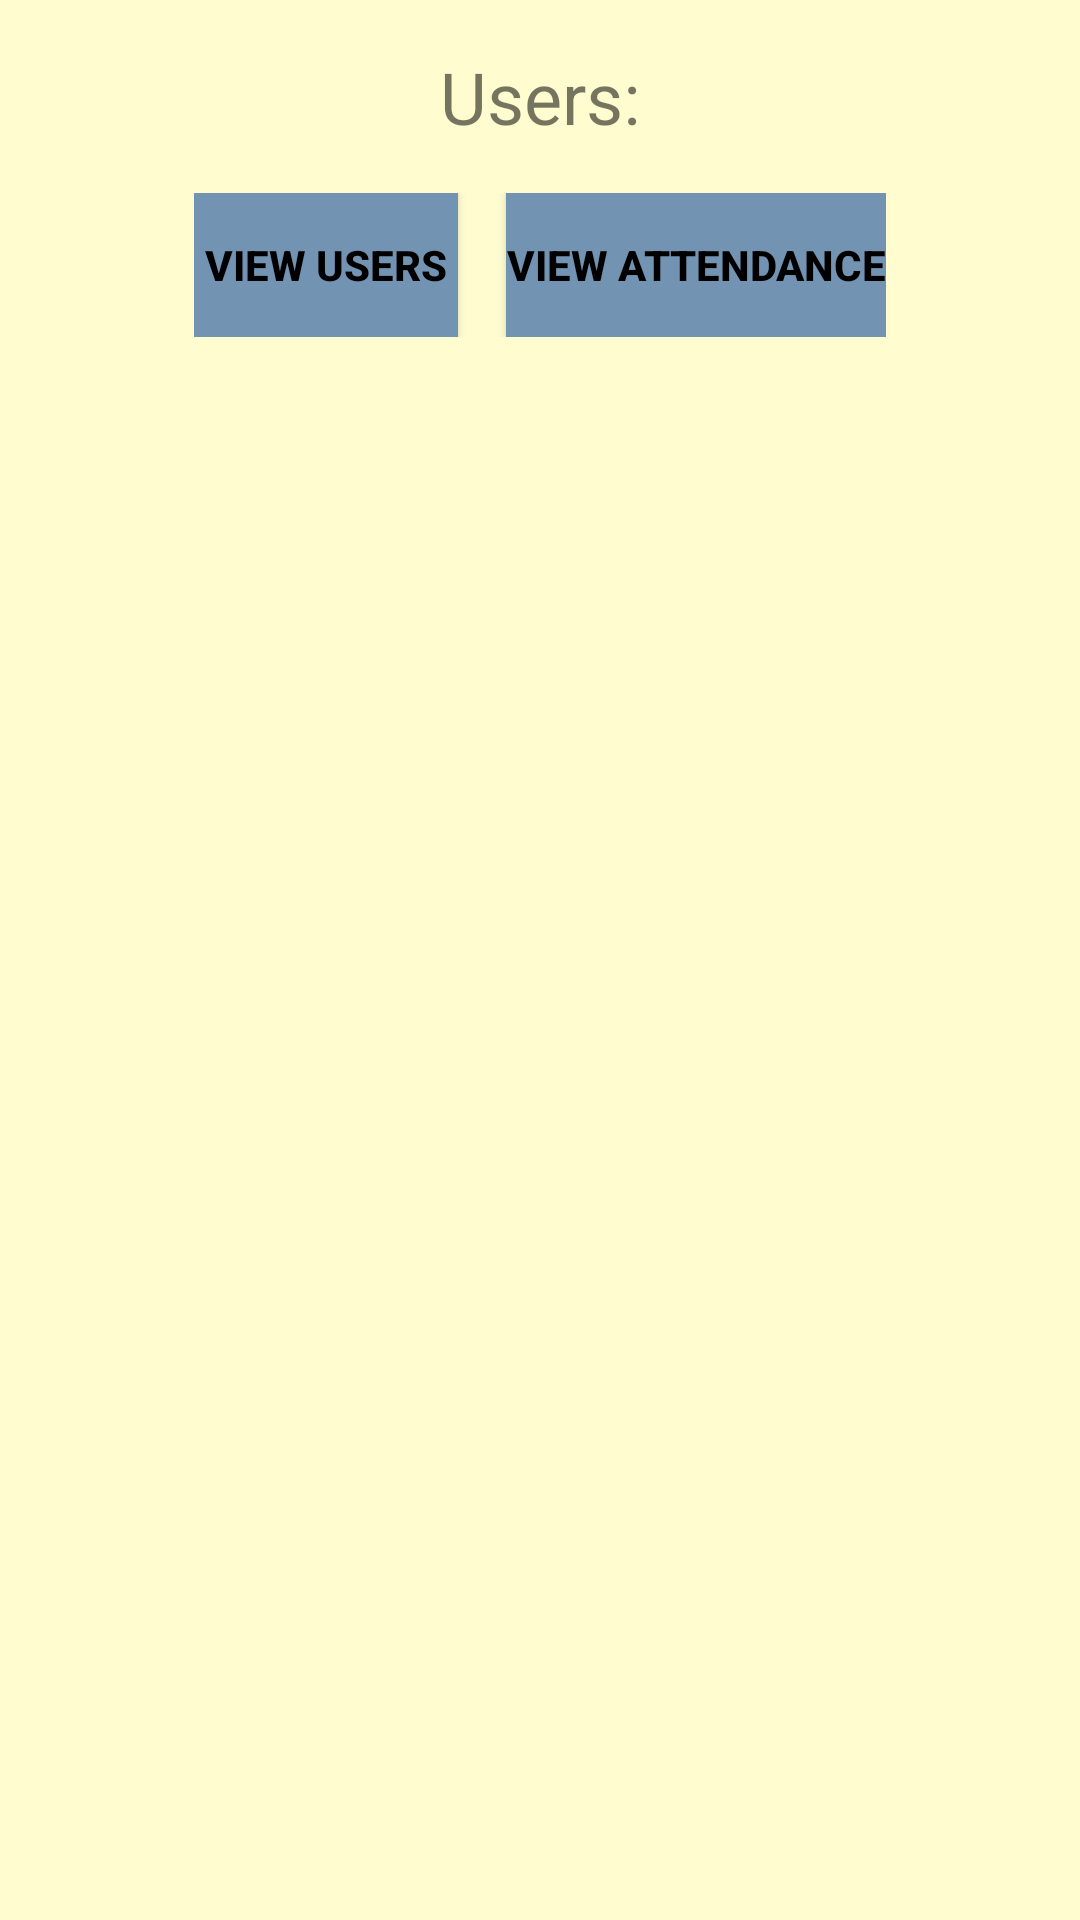

This screen was rendered from an Android layout file. Write that file and the resources it references.
<!-- AndroidManifest.xml: application theme AppTheme -->
<!-- res/layout/activity_user_list.xml -->
<RelativeLayout xmlns:android="http://schemas.android.com/apk/res/android"
    xmlns:tools="http://schemas.android.com/tools"
    android:layout_width="match_parent"
    android:layout_height="match_parent"
    android:background="@color/light"
    tools:context=".UserListActivity">

    <TextView
        android:id="@+id/tvTitle"
        android:layout_width="wrap_content"
        android:layout_height="wrap_content"
        android:text="Users:"
        android:textSize="24sp"
        android:layout_centerHorizontal="true"
        android:layout_marginTop="16dp" />

    <LinearLayout
        android:id="@+id/buttonLayout"
        android:layout_width="wrap_content"
        android:layout_height="wrap_content"
        android:orientation="horizontal"
        android:layout_below="@id/tvTitle"
        android:layout_centerHorizontal="true"
        android:layout_marginTop="16dp">

        <Button
            android:id="@+id/btnViewUsers"
            android:layout_width="wrap_content"
            android:layout_height="wrap_content"
            android:text="View Users"
            android:textColor="@color/black"
            android:textStyle="bold"
            android:background="@color/lightblue"
            android:layout_marginEnd="16dp"/>

        <Button
            android:id="@+id/btnViewAttendance"
            android:layout_width="wrap_content"
            android:layout_height="wrap_content"
            android:text="View Attendance"
            android:textStyle="bold"
            android:textColor="@color/black"
            android:background="@color/lightblue"/>
    </LinearLayout>

    <TextView
        android:id="@+id/tvNoUsersFound"
        android:layout_width="match_parent"
        android:layout_height="wrap_content"
        android:padding="16dp"
        android:text="No Users Found"
        android:textAlignment="center"
        android:visibility="gone"
        android:layout_below="@id/buttonLayout" />

    <ListView
        android:id="@+id/userListView"
        android:layout_width="match_parent"
        android:layout_height="wrap_content"
        android:layout_below="@id/buttonLayout"
        android:layout_marginTop="16dp"
        android:padding="16dp"
        android:visibility="gone" />

    <LinearLayout
        android:id="@+id/attendanceLayout"
        android:layout_width="match_parent"
        android:layout_height="wrap_content"
        android:layout_below="@id/userListView"
        android:padding="16dp"
        android:orientation="vertical"
        android:visibility="gone">

        <EditText
            android:id="@+id/etDateInput"
            android:layout_width="match_parent"
            android:layout_height="wrap_content"
            android:hint="Select Date (dd-mm-yyyy)" />

        <Button
            android:id="@+id/btnFetchAttendance"
            android:layout_width="wrap_content"
            android:layout_height="wrap_content"
            android:text="Fetch Attendance"
            android:layout_gravity="center_horizontal"
            android:layout_marginTop="8dp" />

        <TextView
            android:id="@+id/tvNoAttFound"
            android:layout_width="match_parent"
            android:layout_height="wrap_content"
            android:padding="16dp"
            android:text="No Attendance Found on selected date"
            android:textAlignment="center"
            android:visibility="gone" />

        <ListView
            android:id="@+id/attendanceListView"
            android:layout_width="match_parent"
            android:layout_height="wrap_content"
            android:layout_marginTop="16dp"
            android:visibility="gone"/>
    </LinearLayout>
</RelativeLayout>
<!-- resources referenced by this layout -->
<resources>
  <color name="black">#FF000000</color>
  <color name="light">#FFFDD0</color>
  <color name="lightblue">#7393B3</color>
</resources>
